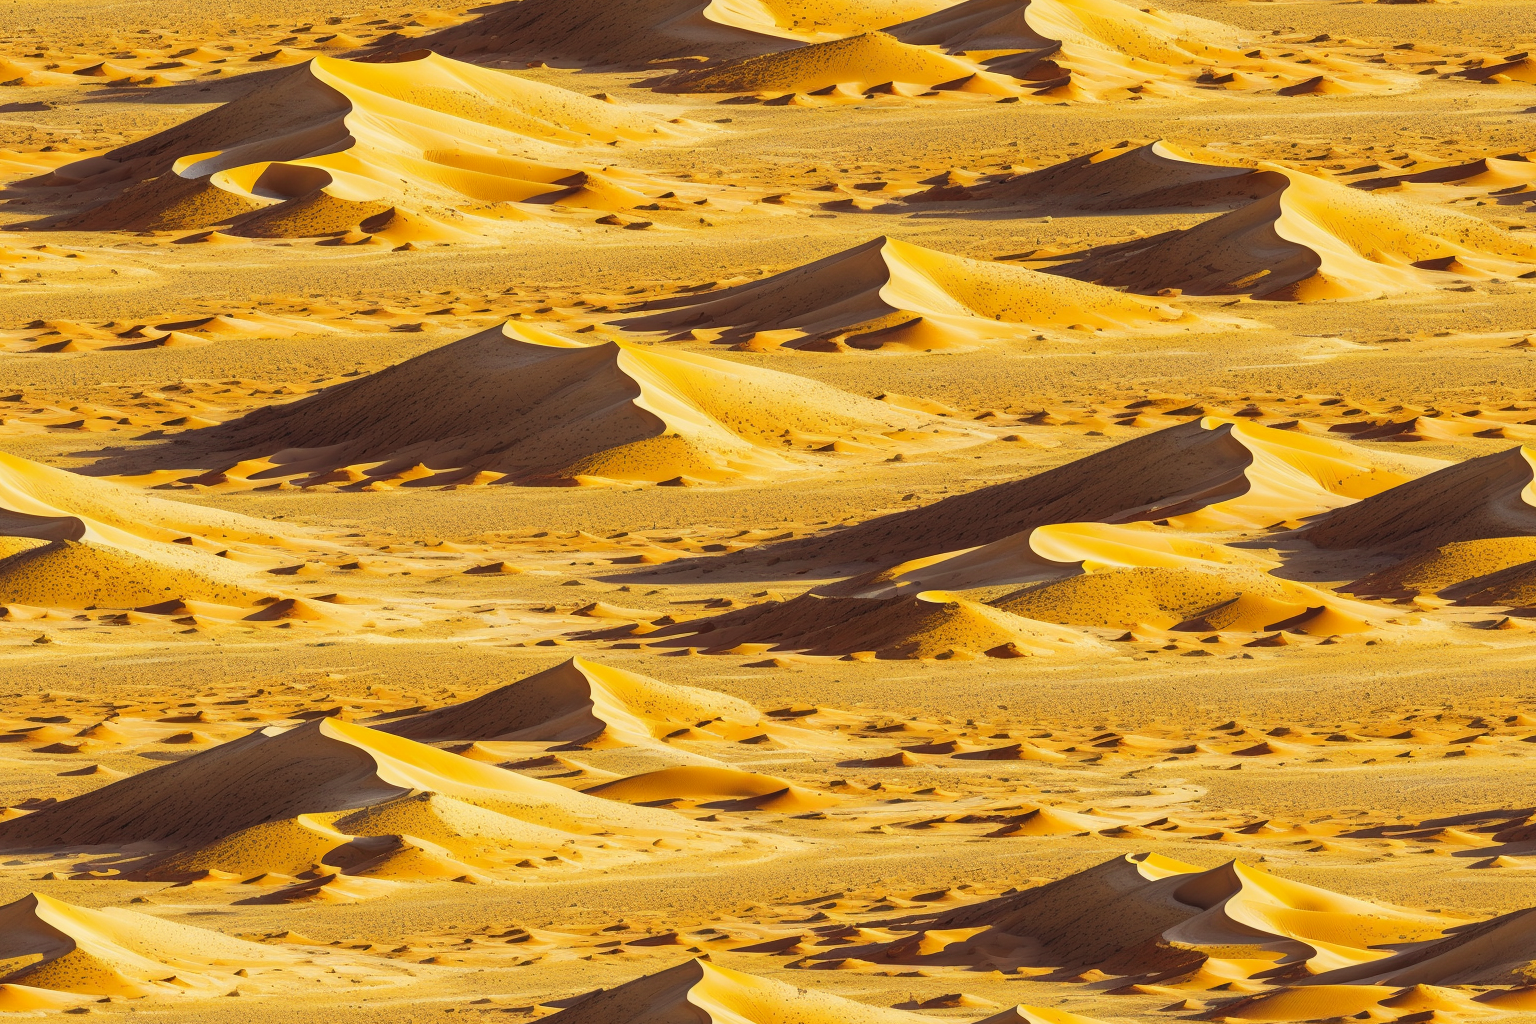
Generation parameters embedded in this image by AUTOMATIC1111 Stable Diffusion web UI or a fork of it (Forge, ...) (PNG 'parameters' text chunk):
sahara, deser, desert sand, (desert hills:0.9), hot, dutch angle, masterpiece, 4k, colorful, 8k, UHD, highly detailed, cinematic shot, sharp focus, {{{masterpiece}}}, 3d, highres, {{absurdres}}, photorealistic,  <lora:add_detail:1.2>, view from fly high, view from above
Negative prompt: worst quality, low quality, jpeg artifacts, UnrealisticDream
Steps: 25, Sampler: Euler a, CFG scale: 13, Seed: 20282181, Size: 768x512, Model hash: e9d3cedc4b, Model: realisticVisionV40_v40VAE, Denoising strength: 0.7, Hires upscale: 2, Hires upscaler: 4x_NickelbackFS_72000_G, Lora hashes: "add_detail: 7c6bad76eb54", Version: v1.3.2